Run: headless pygame with SDL's dummy video driver; simulated clock (each Clock.tick advances the game by its frame time, no real sleeping); random seed 0; keys injected as events and as key.get_pressed() state; no mouse input.
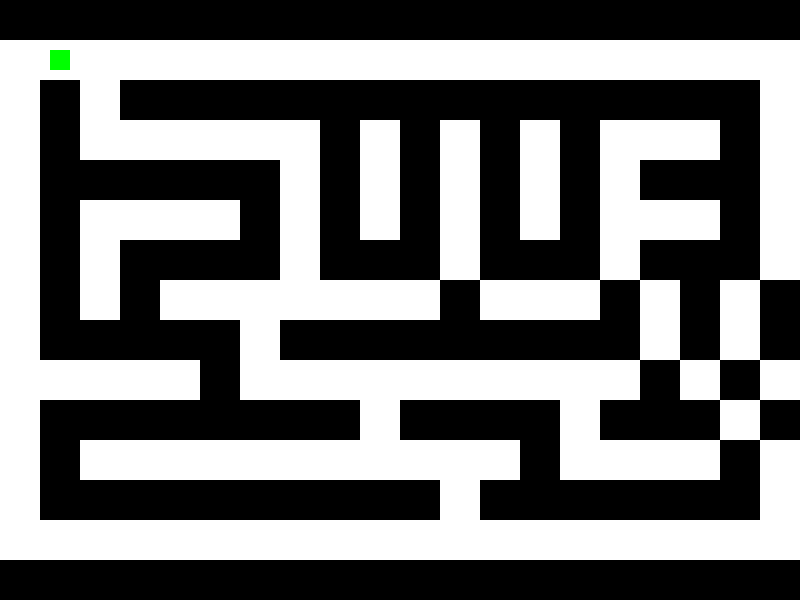
Frame 1 of 4 · flips 1–60 · no input
Frame 2 of 4 · flips 61–180 · tapped SPACE, RETURN · held RIGHT (→), D · screen unchanged from frame 1, image omitted
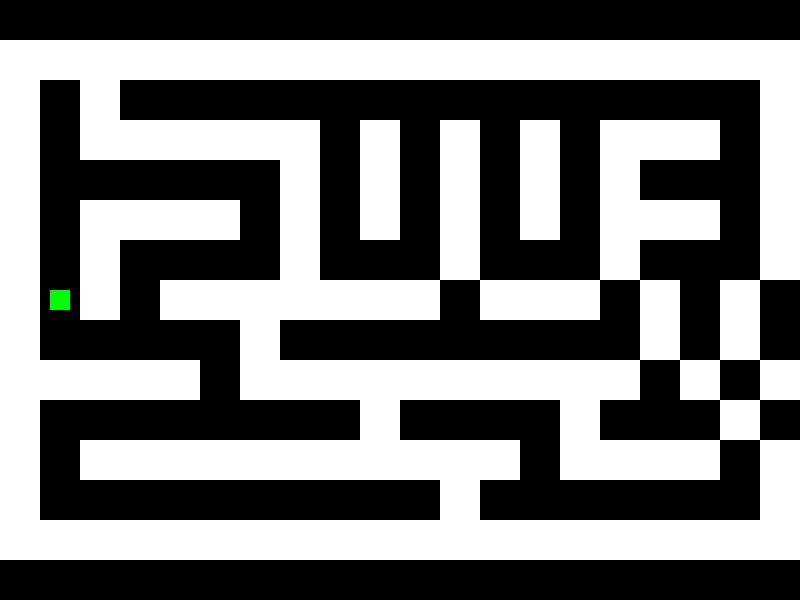
Frame 3 of 4 · flips 181–300 · held DOWN (↓), S
Frame 4 of 4 · flips 301–420 · held LEFT (←), A, UP (↑), W · screen same as frame 1, image omitted

The pygame program that drew these frames:

import pygame
import sys

# Initialize Pygame
pygame.init()

# Constants
SCREEN_WIDTH, SCREEN_HEIGHT = 800, 600
BACKGROUND_COLOR = (0, 0, 0)
PLAYER_COLOR = (0, 255, 0)
MAZE_COLOR = (255, 255, 255)

# Define the player
player_size = 20
player_x = 50
player_y = 50

# Define the maze
maze = [
    "####################",
    "#S#                #",
    "# ###### # # # ### #",
    "#      # # # # #   #",
    "# #### # # # # ### #",
    "# #    #   #   #   #",
    "# # ####### ### # #",
    "#     #         # #",
    "##### ########## # #",
    "#        #    #   #",
    "# ########### #### #",
    "#          #      G#",
    "####################"
]

# Calculate the size of each maze cell
cell_size = min(SCREEN_WIDTH // len(maze[0]), SCREEN_HEIGHT // len(maze))

# Calculate the actual size of the maze
maze_width = cell_size * len(maze[0])
maze_height = cell_size * len(maze)

# Calculate the position to center the maze on the screen
maze_x = (SCREEN_WIDTH - maze_width) // 2
maze_y = (SCREEN_HEIGHT - maze_height) // 2

# Create the game window
screen = pygame.display.set_mode((SCREEN_WIDTH, SCREEN_HEIGHT))
pygame.display.set_caption("Maze Game")

# Set player movement speed
player_speed = cell_size

# Main game loop
running = True
while running:
    for event in pygame.event.get():
        if event.type == pygame.QUIT:
            running = False

    # Player movement using arrow keys
    keys = pygame.key.get_pressed()
    if keys[pygame.K_UP]:
        if maze[player_y // cell_size - 1][player_x // cell_size] != "#":
            player_y -= player_speed
    if keys[pygame.K_DOWN]:
        if maze[(player_y + player_size) // cell_size + 1][player_x // cell_size] != "#":
            player_y += player_speed
    if keys[pygame.K_LEFT]:
        if maze[player_y // cell_size][player_x // cell_size - 1] != "#":
            player_x -= player_speed
    if keys[pygame.K_RIGHT]:
        if maze[player_y // cell_size][(player_x + player_size) // cell_size + 1] != "#":
            player_x += player_speed

    # Ensure the player stays within the maze boundaries
    player_x = max(maze_x, min(player_x, maze_x + maze_width - player_size))
    player_y = max(maze_y, min(player_y, maze_y + maze_height - player_size))

    # Draw the background
    screen.fill(BACKGROUND_COLOR)

    # Draw the maze
    for row, line in enumerate(maze):
        for col, cell in enumerate(line):
            if cell == "#":
                pygame.draw.rect(screen, MAZE_COLOR, (maze_x + col * cell_size, maze_y + row * cell_size, cell_size, cell_size))

    # Draw the player
    pygame.draw.rect(screen, PLAYER_COLOR, (player_x, player_y, player_size, player_size))

    pygame.display.update()

# Quit Pygame
pygame.quit()
sys.exit()
